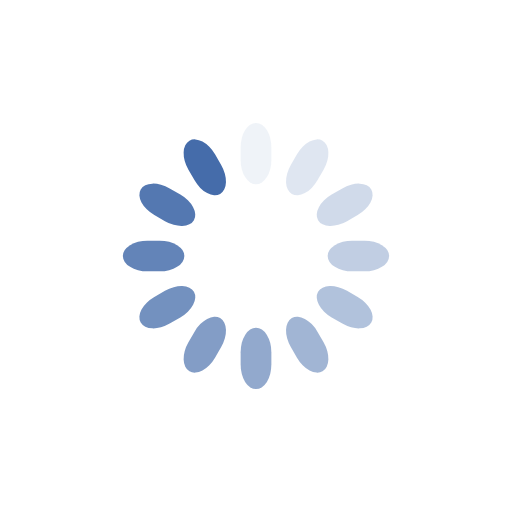
t = 0.00 s
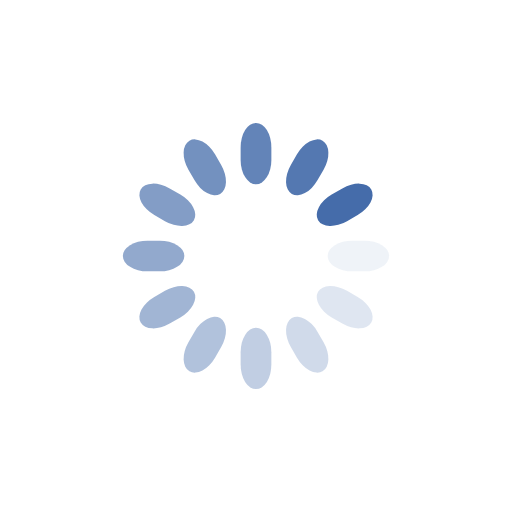
t = 0.25 s
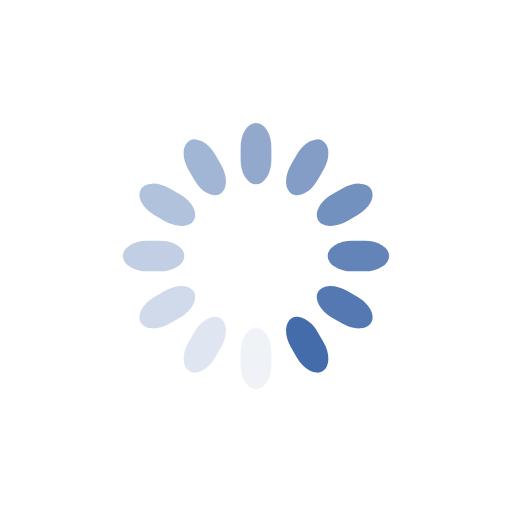
t = 0.50 s
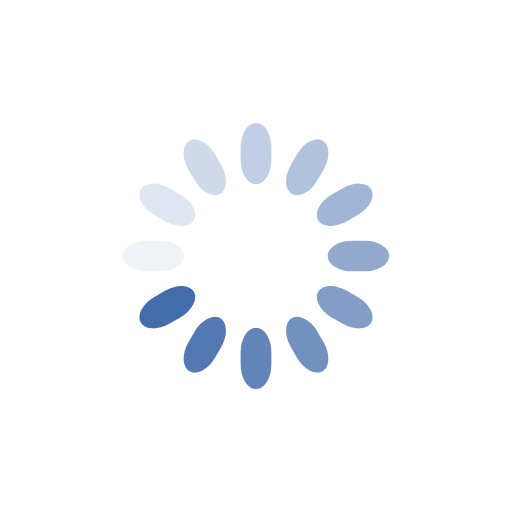
t = 0.75 s

The animated SVG that drew these frames (rendered in a browser with its animation timeline set to each time). Animation: 12 SMIL elements (animate=12); one cycle of 1.00 s, repeats indefinitely.

<svg class="lds-spinner" width="200px"  height="200px"  xmlns="http://www.w3.org/2000/svg" xmlns:xlink="http://www.w3.org/1999/xlink" viewBox="0 0 100 100" preserveAspectRatio="xMidYMid" style="background: none;"><g transform="rotate(0 50 50)">
  <rect x="47" y="24" rx="9.4" ry="4.8" width="6" height="12" fill="#456caa">
    <animate attributeName="opacity" values="1;0" keyTimes="0;1" dur="1s" begin="-0.9166666666666666s" repeatCount="indefinite"></animate>
  </rect>
</g><g transform="rotate(30 50 50)">
  <rect x="47" y="24" rx="9.4" ry="4.8" width="6" height="12" fill="#456caa">
    <animate attributeName="opacity" values="1;0" keyTimes="0;1" dur="1s" begin="-0.8333333333333334s" repeatCount="indefinite"></animate>
  </rect>
</g><g transform="rotate(60 50 50)">
  <rect x="47" y="24" rx="9.4" ry="4.8" width="6" height="12" fill="#456caa">
    <animate attributeName="opacity" values="1;0" keyTimes="0;1" dur="1s" begin="-0.75s" repeatCount="indefinite"></animate>
  </rect>
</g><g transform="rotate(90 50 50)">
  <rect x="47" y="24" rx="9.4" ry="4.8" width="6" height="12" fill="#456caa">
    <animate attributeName="opacity" values="1;0" keyTimes="0;1" dur="1s" begin="-0.6666666666666666s" repeatCount="indefinite"></animate>
  </rect>
</g><g transform="rotate(120 50 50)">
  <rect x="47" y="24" rx="9.4" ry="4.8" width="6" height="12" fill="#456caa">
    <animate attributeName="opacity" values="1;0" keyTimes="0;1" dur="1s" begin="-0.5833333333333334s" repeatCount="indefinite"></animate>
  </rect>
</g><g transform="rotate(150 50 50)">
  <rect x="47" y="24" rx="9.4" ry="4.8" width="6" height="12" fill="#456caa">
    <animate attributeName="opacity" values="1;0" keyTimes="0;1" dur="1s" begin="-0.5s" repeatCount="indefinite"></animate>
  </rect>
</g><g transform="rotate(180 50 50)">
  <rect x="47" y="24" rx="9.4" ry="4.8" width="6" height="12" fill="#456caa">
    <animate attributeName="opacity" values="1;0" keyTimes="0;1" dur="1s" begin="-0.4166666666666667s" repeatCount="indefinite"></animate>
  </rect>
</g><g transform="rotate(210 50 50)">
  <rect x="47" y="24" rx="9.4" ry="4.8" width="6" height="12" fill="#456caa">
    <animate attributeName="opacity" values="1;0" keyTimes="0;1" dur="1s" begin="-0.3333333333333333s" repeatCount="indefinite"></animate>
  </rect>
</g><g transform="rotate(240 50 50)">
  <rect x="47" y="24" rx="9.4" ry="4.8" width="6" height="12" fill="#456caa">
    <animate attributeName="opacity" values="1;0" keyTimes="0;1" dur="1s" begin="-0.25s" repeatCount="indefinite"></animate>
  </rect>
</g><g transform="rotate(270 50 50)">
  <rect x="47" y="24" rx="9.4" ry="4.8" width="6" height="12" fill="#456caa">
    <animate attributeName="opacity" values="1;0" keyTimes="0;1" dur="1s" begin="-0.16666666666666666s" repeatCount="indefinite"></animate>
  </rect>
</g><g transform="rotate(300 50 50)">
  <rect x="47" y="24" rx="9.4" ry="4.8" width="6" height="12" fill="#456caa">
    <animate attributeName="opacity" values="1;0" keyTimes="0;1" dur="1s" begin="-0.08333333333333333s" repeatCount="indefinite"></animate>
  </rect>
</g><g transform="rotate(330 50 50)">
  <rect x="47" y="24" rx="9.4" ry="4.8" width="6" height="12" fill="#456caa">
    <animate attributeName="opacity" values="1;0" keyTimes="0;1" dur="1s" begin="0s" repeatCount="indefinite"></animate>
  </rect>
</g></svg>
